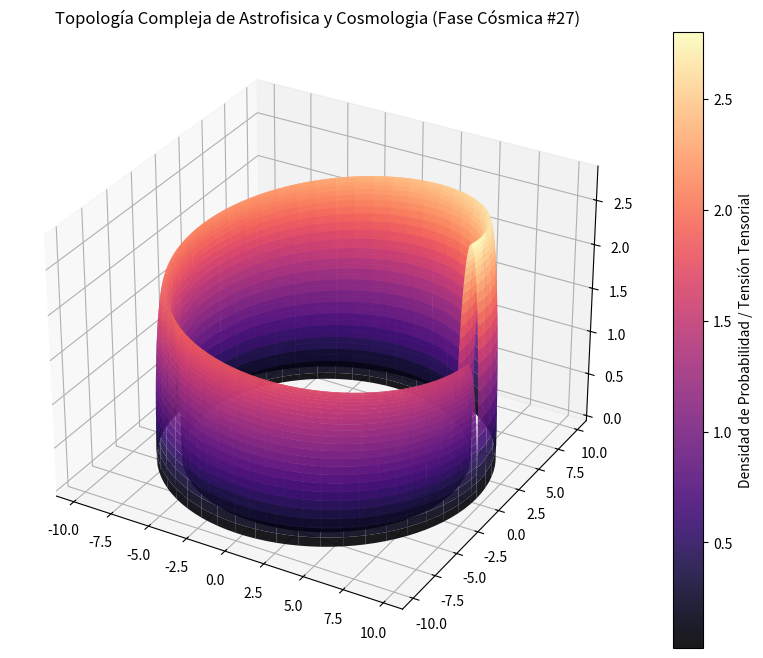

Write Python code to recreate this figure.
%matplotlib inline
# Simulación Cósmica: Astrofisica y Cosmologia - Variante 27
import numpy as np
import matplotlib.pyplot as plt
from mpl_toolkits.mplot3d import Axes3D

# Parámetros Físicos Cuánticos/Relativistas
alpha = 9.036
beta = 0.723
gamma = 2.822

u = np.linspace(0, 2 * np.pi, 100)
v = np.linspace(0, np.pi, 100)
U, V = np.meshgrid(u, v)

# Topología Espacio-Temporal Avanzada (Fase Cósmica)
X = (alpha + beta * np.cos(V)) * np.cos(U)
Y = (alpha + beta * np.cos(V)) * np.sin(U)
Z = gamma * np.sin(V) * np.exp(-U/10)

fig = plt.figure(figsize=(12, 8))
ax = fig.add_subplot(111, projection='3d')
surf = ax.plot_surface(X, Y, Z, cmap='magma', edgecolor='none', alpha=0.9)

fig.colorbar(surf, ax=ax, label='Densidad de Probabilidad / Tensión Tensorial')
plt.title(r'Topología Compleja de Astrofisica y Cosmologia (Fase Cósmica #27)')
plt.show()
